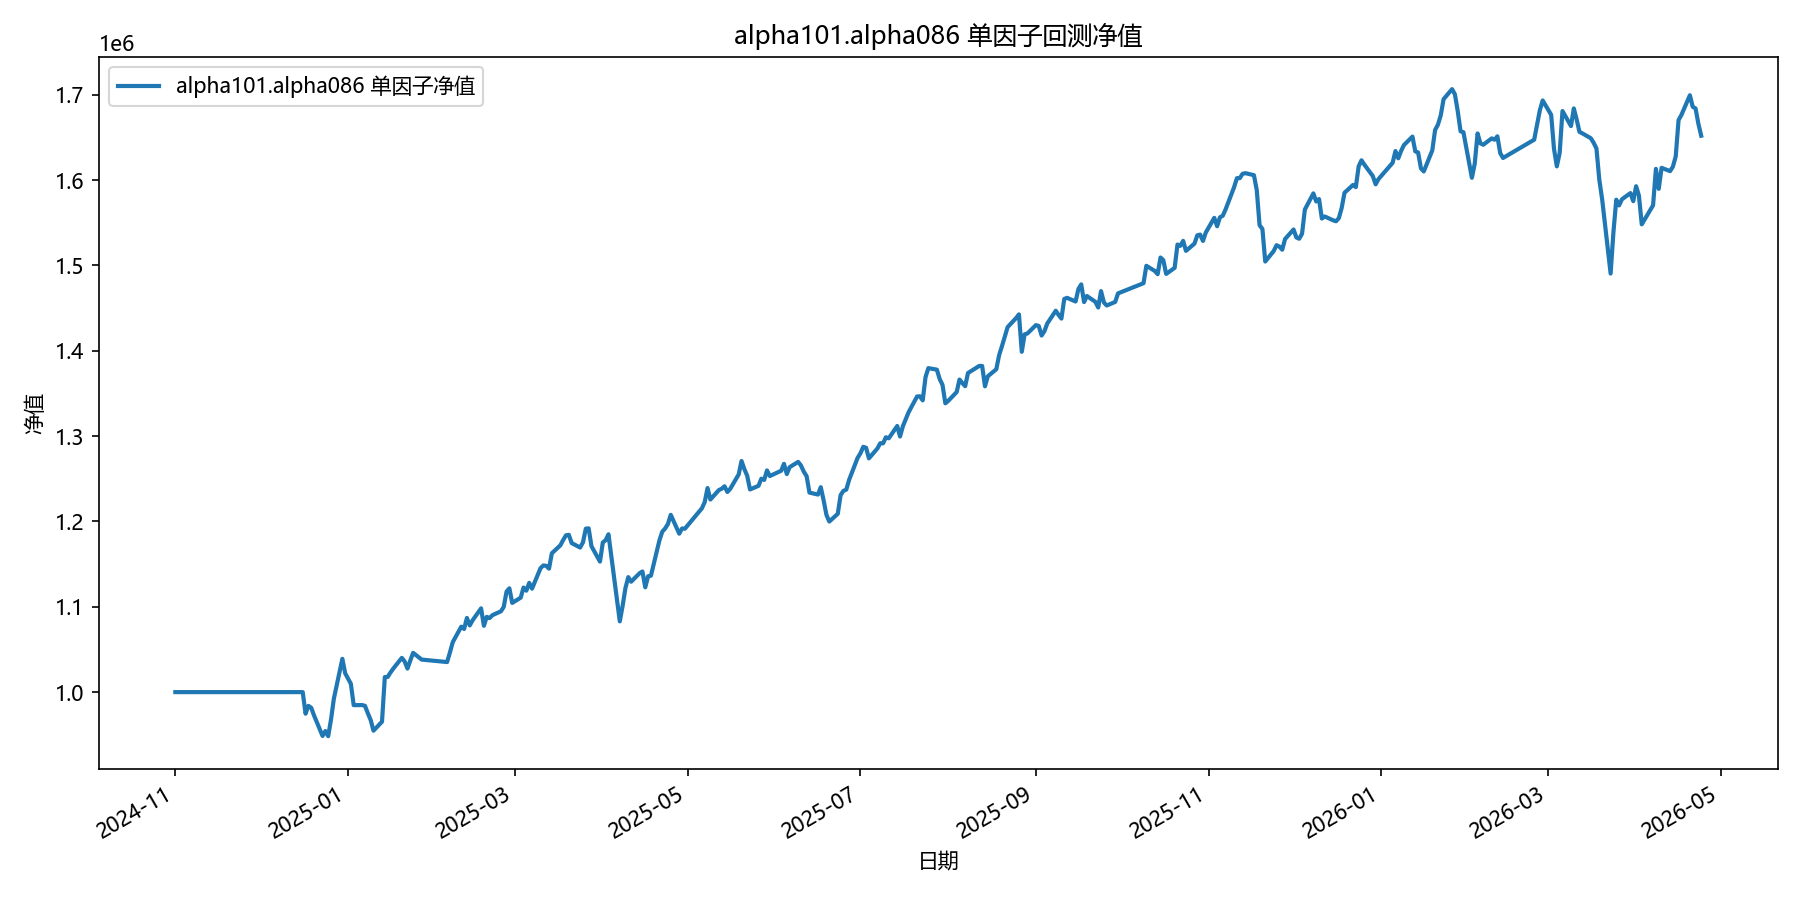

Source data for this figure (header and first rows):
date, equity
2024-11-01, 1000000
2024-11-04, 1000000
2024-11-05, 1000000
2024-11-06, 1000000
2024-11-07, 1000000
2024-11-08, 1000000
2024-11-11, 1000000
2024-11-12, 1000000
2024-11-13, 1000000
2024-11-14, 1000000
2024-11-15, 1000000
2024-11-18, 1000000
2024-11-19, 1000000
2024-11-20, 1000000
2024-11-21, 1000000
2024-11-22, 1000000
2024-11-25, 1000000
2024-11-26, 1000000
2024-11-27, 1000000
2024-11-28, 1000000
2024-11-29, 1000000
2024-12-02, 1000000
2024-12-03, 1000000
2024-12-04, 1000000
2024-12-05, 1000000
2024-12-06, 1000000
2024-12-09, 1000000
2024-12-10, 1000000
2024-12-11, 1000000
2024-12-12, 1000000
2024-12-13, 1000000
2024-12-16, 1000000
2024-12-17, 974686
2024-12-18, 983892
2024-12-19, 981641
2024-12-20, 972645
2024-12-23, 948636
2024-12-24, 954369
2024-12-25, 948343
2024-12-26, 968074
2024-12-27, 992357
2024-12-30, 1039007
2024-12-31, 1022029
2025-01-02, 1009781
2025-01-03, 984722
2025-01-06, 984814
2025-01-07, 983919
2025-01-08, 975206
2025-01-09, 967310
2025-01-10, 954800
2025-01-13, 965313
2025-01-14, 1017664
2025-01-15, 1017741
2025-01-16, 1022966
2025-01-17, 1027626
2025-01-20, 1040136
2025-01-21, 1035947
2025-01-22, 1027607
2025-01-23, 1037033
2025-01-24, 1046027
... 299 more rows
